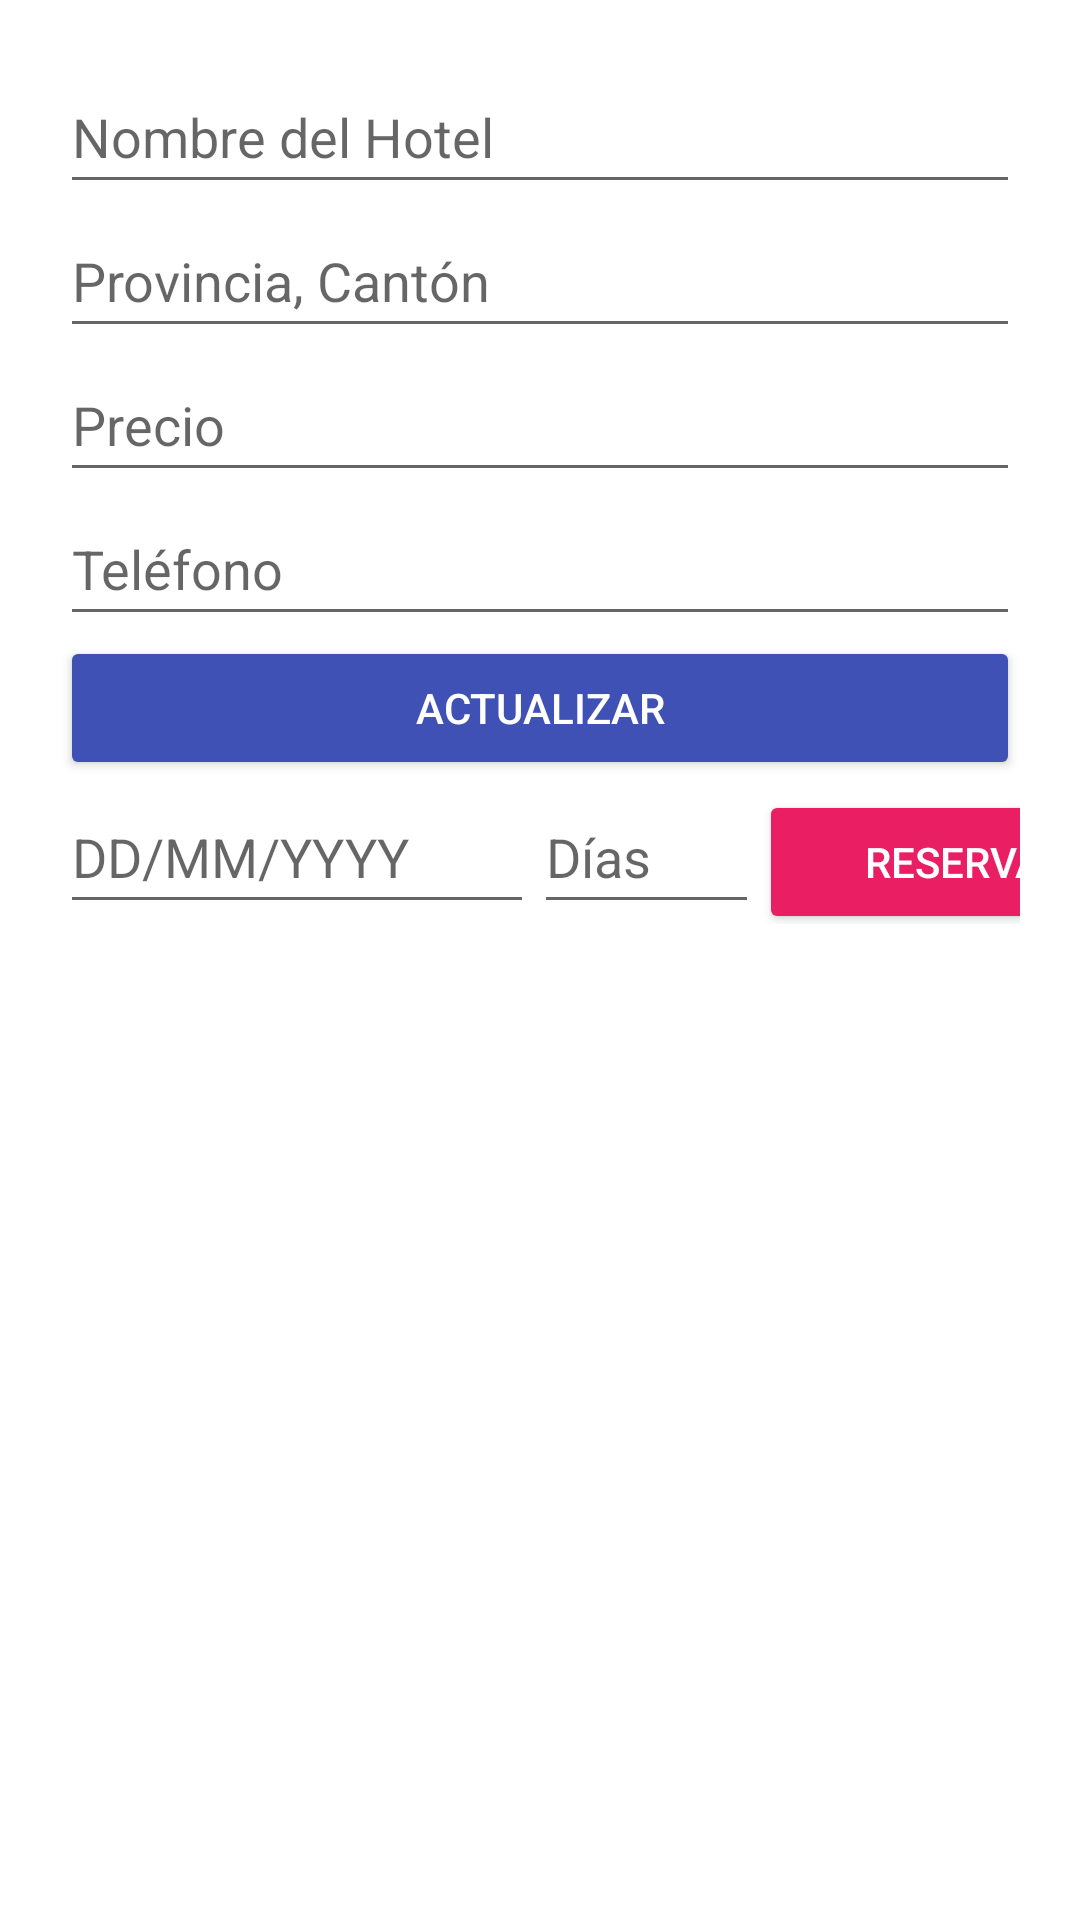

Here is an Android app screen rendered from its layout file. Give the layout XML and the strings, colors and styles it references.
<!-- AndroidManifest.xml: application theme Theme.Proyecto -->
<!-- res/layout/fragment_update_hotel.xml -->
<?xml version="1.0" encoding="utf-8"?>
<LinearLayout xmlns:android="http://schemas.android.com/apk/res/android"
    xmlns:app="http://schemas.android.com/apk/res-auto"
    xmlns:tools="http://schemas.android.com/tools"
    android:layout_width="match_parent"
    android:layout_height="match_parent"
    android:orientation="vertical"
    android:padding="20dp"
    tools:context=".ui.hotel.UpdateHotelFragment">

    <EditText
        android:id="@+id/et_nombre"
        android:layout_width="match_parent"
        android:layout_height="wrap_content"
        android:ems="10"
        android:hint="@string/msg_NombreH"
        android:inputType="textPersonName"
        android:minHeight="48dp" />

    <EditText
        android:id="@+id/et_localizacion"
        android:layout_width="match_parent"
        android:layout_height="wrap_content"
        android:ems="10"
        android:hint="@string/msg_localizacion"
        android:inputType="textPersonName"
        android:minHeight="48dp" />

    <EditText
        android:id="@+id/et_precio"
        android:layout_width="match_parent"
        android:layout_height="wrap_content"
        android:ems="10"
        android:hint="@string/msg_Precio"
        android:inputType="textPersonName"
        android:minHeight="48dp" />

    <EditText
        android:id="@+id/et_telefono"
        android:layout_width="match_parent"
        android:layout_height="wrap_content"
        android:ems="10"
        android:hint="@string/msg_telefono"
        android:inputType="phone"
        android:minHeight="48dp" />

    <Button
        android:id="@+id/bt_update"
        android:layout_width="match_parent"
        android:layout_height="wrap_content"
        android:backgroundTint="#3F51B5"
        android:text="@string/bt_update"
        android:textColor="#FFFFFF"
        app:iconTint="#2196F3" />

    <LinearLayout
        android:layout_width="373dp"
        android:layout_height="wrap_content"
        android:orientation="horizontal">

        <EditText
            android:id="@+id/et_fecha"
            android:layout_width="158dp"
            android:layout_height="48dp"
            android:ems="10"
            android:hint="DD/MM/YYYY"
            android:inputType="datetime" />

        <EditText
            android:id="@+id/et_dias"
            android:layout_width="75dp"
            android:layout_height="48dp"
            android:ems="10"
            android:hint="Días"
            android:inputType="number" />

        <Button
            android:id="@+id/bt_reservar"
            android:layout_width="139dp"
            android:layout_height="wrap_content"
            android:backgroundTint="#E91E63"
            android:text="@string/bt_reservar"
            android:textColor="#FFFFFF"
            app:iconTint="#2196F9" />

    </LinearLayout>

</LinearLayout>
<!-- resources referenced by this layout -->
<resources>
  <string name="bt_reservar">Reservar</string>
  <string name="bt_update">Actualizar</string>
  <string name="msg_NombreH">Nombre del Hotel</string>
  <string name="msg_Precio">Precio</string>
  <string name="msg_localizacion">Provincia, Cantón</string>
  <string name="msg_telefono">Teléfono</string>
  <style name="Theme.Proyecto" parent="Theme.MaterialComponents.DayNight.DarkActionBar">
          
          <item name="colorPrimary">#3F51B5</item>
          <item name="colorPrimaryVariant">#3F51B5</item>
          <item name="colorOnPrimary">@color/white</item>
          
          <item name="colorSecondary">#3F51B5</item>
          <item name="colorSecondaryVariant">#3F51B5</item>
          <item name="colorOnSecondary">@color/black</item>
          
          <item name="android:statusBarColor">?attr/colorPrimaryVariant</item>
          
      </style>
  <!-- not gathered from this repository: default colours our renderer supplied (Android Studio template values) -->
  <color name="black">#FF000000</color>
  <color name="white">#FFFFFFFF</color>
</resources>
